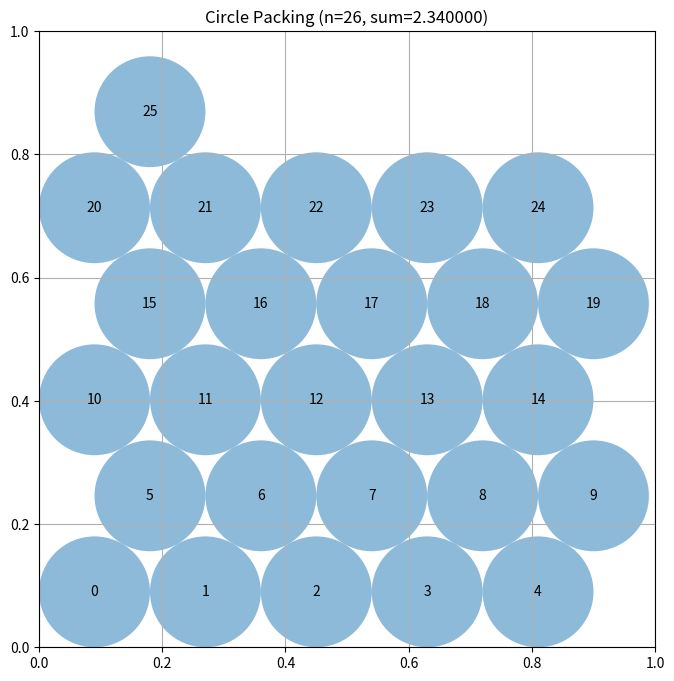

Generate this figure with matplotlib:
"""Constructor-based circle packing for n=26 circles"""
import numpy as np
from scipy.optimize import linprog  # Pre-imported for LP approaches

# EVOLVE-BLOCK-START
def construct_packing():
    """
    Generate a set of 26 circle centers and compute the maximal feasible radii
    using a linear program. Several heuristic layouts are tried and the best
    (largest total radius) is returned.
    Returns:
        centers (np.ndarray): shape (26, 2)
        radii   (np.ndarray): shape (26,)
        sum_radii (float)
    """
    import numpy as np

    def generate_hex_grid(num_points, jitter=0.0):
        """
        Produce a hexagonal lattice inside the unit square.
        If jitter>0, a small random displacement is added to each point.
        """
        spacing = 0.18                     # approximate distance between neighboring centers
        vert = spacing * np.sqrt(3) / 2.0  # vertical distance between rows
        margin = spacing / 2.0             # keep a margin from the borders

        points = []
        row = 0
        y = margin
        while y <= 1 - margin and len(points) < num_points:
            offset = (spacing / 2.0) if (row % 2 == 1) else 0.0
            x = margin + offset
            while x <= 1 - margin and len(points) < num_points:
                pt = np.array([x, y])
                if jitter > 0.0:
                    pt += (np.random.rand(2) - 0.5) * jitter
                    pt = np.clip(pt, margin, 1 - margin)
                points.append(pt)
                x += spacing
            row += 1
            y += vert

        # If we still have fewer points, fill the remaining slots with random interior points
        while len(points) < num_points:
            pt = np.random.uniform(margin, 1 - margin, size=2)
            points.append(pt)

        return np.array(points[:num_points])

    def optimal_radii(centers):
        """
        Solve a linear program to maximize sum of radii given fixed centers.
        Constraints:
            - radius_i <= distance to each of the four walls
            - radius_i + radius_j <= distance between centers i and j
        """
        n = centers.shape[0]
        # Objective: maximize sum r_i  -> minimize -sum r_i
        c = -np.ones(n)

        # Pairwise constraints
        A = []
        b = []
        for i in range(n):
            for j in range(i + 1, n):
                d = np.linalg.norm(centers[i] - centers[j])
                row = np.zeros(n)
                row[i] = 1.0
                row[j] = 1.0
                A.append(row)
                b.append(d)

        # Convert to numpy arrays for linprog
        A = np.array(A, dtype=np.float64)
        b = np.array(b, dtype=np.float64)

        # Wall distance bounds
        bounds = []
        for (x, y) in centers:
            wall_dist = min(x, y, 1.0 - x, 1.0 - y)
            bounds.append((0.0, wall_dist))

        # Solve LP
        res = linprog(c, A_ub=A, b_ub=b, bounds=bounds, method="highs")
        if not res.success:
            # Fallback: very small radii to keep feasibility
            return np.zeros(n)
        radii = res.x
        # Numerical cleanup
        radii = np.maximum(radii, 0.0)
        return radii

    best_sum = -1.0
    best_centers = None
    best_radii = None

    # Try a few deterministic and random layouts
    for attempt in range(30):
        jitter = 0.0 if attempt < 5 else 0.02 * (attempt - 4)  # increase jitter later
        centers = generate_hex_grid(26, jitter=jitter)
        radii = optimal_radii(centers)
        total = radii.sum()
        if total > best_sum:
            best_sum = total
            best_centers = centers.copy()
            best_radii = radii.copy()

    return best_centers, best_radii, best_sum

def compute_max_radii(centers):
    """
    Compatibility wrapper – retained for external calls.
    Delegates to the LP‑based optimizer.
    """
    return optimal_radii(centers)
# EVOLVE-BLOCK-END


# This part remains fixed (not evolved)
def run_packing():
    """Run the circle packing constructor for n=26"""
    centers, radii, sum_radii = construct_packing()
    return centers, radii, sum_radii


def visualize(centers, radii):
    """
    Visualize the circle packing

    Args:
        centers: np.array of shape (n, 2) with (x, y) coordinates
        radii: np.array of shape (n) with radius of each circle
    """
    import matplotlib.pyplot as plt
    from matplotlib.patches import Circle

    fig, ax = plt.subplots(figsize=(8, 8))

    # Draw unit square
    ax.set_xlim(0, 1)
    ax.set_ylim(0, 1)
    ax.set_aspect("equal")
    ax.grid(True)

    # Draw circles
    for i, (center, radius) in enumerate(zip(centers, radii)):
        circle = Circle(center, radius, alpha=0.5)
        ax.add_patch(circle)
        ax.text(center[0], center[1], str(i), ha="center", va="center")

    plt.title(f"Circle Packing (n={len(centers)}, sum={sum(radii):.6f})")
    plt.show()


if __name__ == "__main__":
    centers, radii, sum_radii = run_packing()
    print(f"Sum of radii: {sum_radii}")
    # AlphaEvolve improved this to 2.635

    # Uncomment to visualize:
    visualize(centers, radii)
